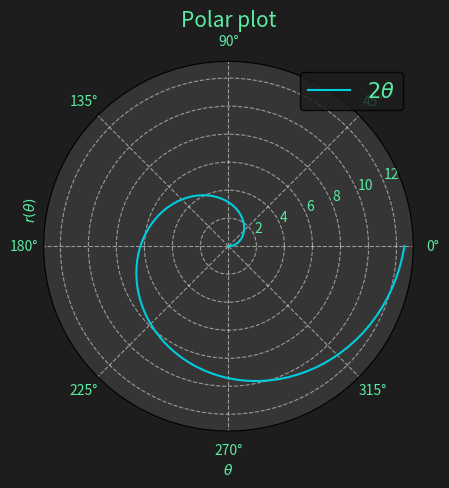

The matplotlib source for this figure:
import  matplotlib.pyplot   as  plt
import  numpy   as  np
import  os

os.system("clear")

theta   =   np.linspace(0, 2*np.pi, 100)
r       =   2*theta

plt.figure(facecolor="#1D1D1D")

plt.polar(theta, r, color="#00CCDE", label=r"$ 2 \theta $")    # color: #E53681
plt.grid(True, linestyle="dashed", color="#ffffff", alpha=0.5)

plt.xlabel(r"$\theta$", color="#5AEDA3", fontsize="10")
plt.xticks(color="#5AEDA3")

plt.ylabel(r"$r(\theta)$", color="#5AEDA3", fontsize="10").set_position((-0.1, 0.6))
plt.yticks(color="#5AEDA3")

plt.title("Polar plot", color="#5AEDA3", fontsize="15")

plt.gca().set_facecolor("#353535")

legend = plt.legend(fontsize="15")
legend.get_frame().set_facecolor("#1D1D1D")
legend.get_frame().set_edgecolor("#000000")
legend.get_frame().set_alpha(0.8)
legend.get_texts()[0].set_color("#5AEDA3")

# plt.savefig("grafica_polar.pdf")
# plt.savefig("grafica_polar.png")
plt.show()


